Run: headless pygame with SDL's dummy video driver; simulated clock (each Clock.tick advances the game by its frame time, no real sleeping); random seed 0; keys injected as events and as key.get_pressed() state; no mouse input.
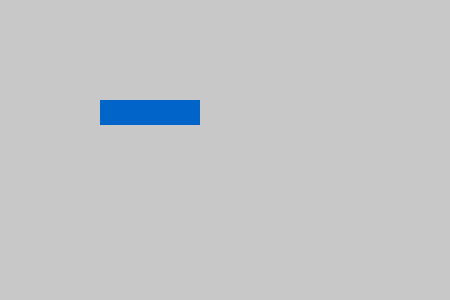
Frame 1 of 4 · flips 1–60 · no input
Frame 2 of 4 · flips 61–180 · tapped SPACE, RETURN · held RIGHT (→), D · screen unchanged from frame 1, image omitted
Frame 3 of 4 · flips 181–300 · held DOWN (↓), S · screen unchanged from frame 2, image omitted
Frame 4 of 4 · flips 301–420 · held LEFT (←), A, UP (↑), W · screen unchanged from frame 3, image omitted

The pygame program that drew these frames:


import pygame

class Blocks:

    def __init__(self):
        pass


class Ball:

    def __init__(self):
        pass


class Paddle:

    def __init__(self, screen, screen_dims, color=(0, 100, 200), y_anchor = 100 , size_tuple = (100, 25)):

        if screen is None:
            raise TypeError("Missing screen argument for paddle")

        if screen_dims is None:
            raise TypeError("Screen dimensions are missing")

        # Saved passed arguments for future reference
        self.color = color
        self.screen = screen
        self.y_anchor = y_anchor
        self.size_x = size_tuple[0]
        self.size_y = size_tuple[1]
        self.screen_size_x = screen_dims[0]
        self.screen_size_y = screen_dims[1]
        self.x = 0

    def update(self):
        print("Drawing paddle")
        # Pos x, y size x y
        udim_tuple = (self.size_x, self.y_anchor, self.size_x, self.size_y)
        pygame.draw.rect(self.screen, self.color, udim_tuple)


class Screen:

    def __init__(self, window_width=450, window_height=300, title='default_name', background_color = (200, 200, 200)):
        self.background_color = background_color
        self.screen = pygame.display.set_mode((window_width, window_height))
        pygame.display.set_caption(title)

    def get_screen(self):
        return self.screen

    def screen_fill(self):
        self.screen.fill(self.background_color)

    def update_screen(self):
        print("Updating screen")
        # Draw all the items requested to draw
        pygame.display.flip()


class Game:

    def __init__(self, fps=60):

        # Properties
        self.window_width = 450
        self.window_height = 300
        self.window_name = "Ball Game"

        # Default variables
        self.is_running = True
        self.clock = pygame.time.Clock()
        self.fps = fps

        # initialize pygame
        pygame.init()

        # Step to start the screen class
        self.screen_instance = Screen(self.window_width, self.window_height, self.window_name)
        self.screen = self.screen_instance.get_screen()

        # Initialize the paddle class
        try:
            self.paddle = Paddle(self.screen, (self.window_width, self.window_height))
        except (TypeError, KeyError) as e:
            print(f"Failed to start game {type(e)} {e}")
            return

        # Run the main game loop
        self._start_game()

    def _update(self):
        self.paddle.update()

    def _start_game(self):

        # Game loop
        while self.is_running:
            print("Game loop")

            # Handle events
            for event in pygame.event.get():
                if event.type == pygame.QUIT:
                    self.is_running = False
                if event.type == pygame.KEYDOWN:
                    key = pygame.key.name(event.key)
                    if key == "a":
                        print("a")

            # Wipe the screen
            self.screen_instance.screen_fill()

            # Update all the game instances
            self._update()

            # Update the screen
            self.screen_instance.update_screen()

            # Wait to lock frames per second
            self.clock.tick(self.fps)


if __name__ == "__main__":
    Game()
